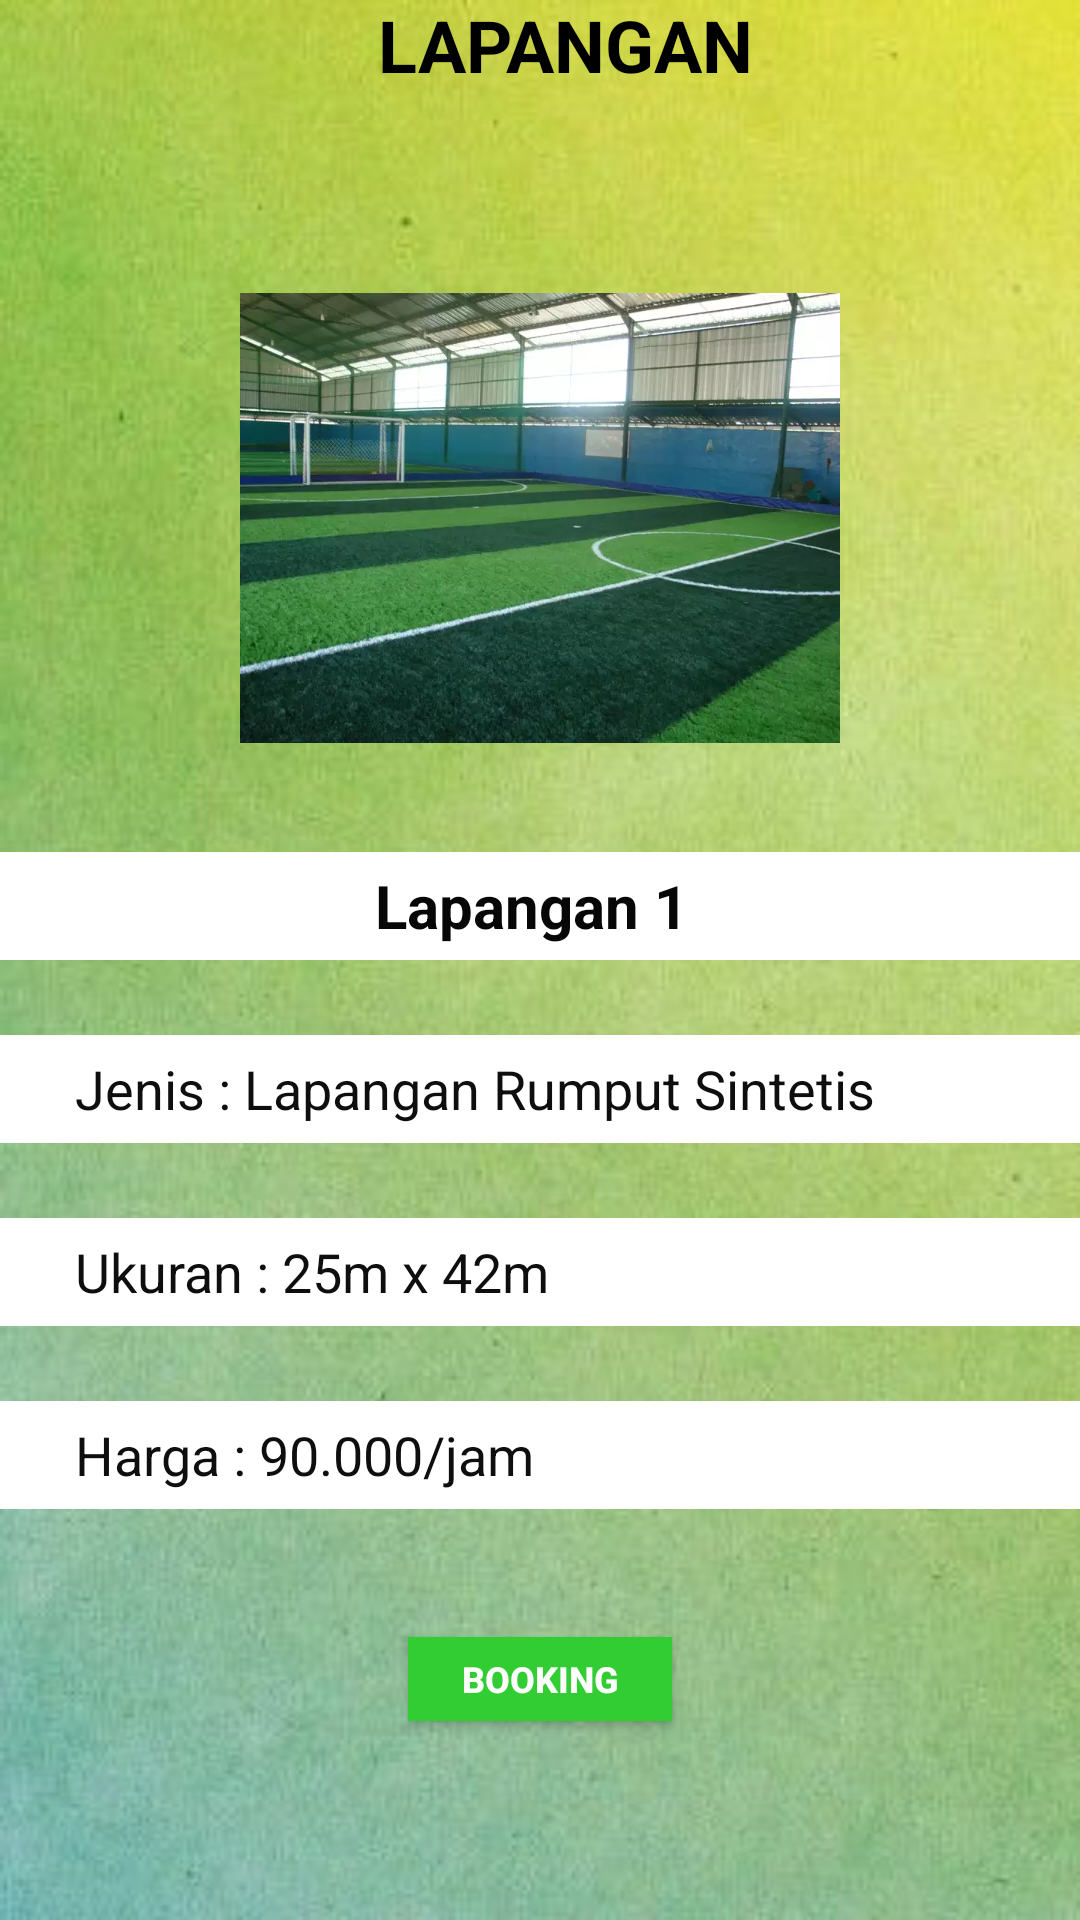

Write the Android layout XML for this screen, with the resource values it uses.
<!-- AndroidManifest.xml: application theme AppTheme -->
<!-- res/layout/activity_detail_lapangan.xml -->
<?xml version="1.0" encoding="utf-8"?>
<android.support.constraint.ConstraintLayout xmlns:android="http://schemas.android.com/apk/res/android"
    xmlns:app="http://schemas.android.com/apk/res-auto"
    xmlns:tools="http://schemas.android.com/tools"
    android:layout_width="match_parent"
    android:layout_height="match_parent"
    android:background="@drawable/bg8"
    android:orientation="vertical">

    <ImageView
        android:id="@+id/imageView"
        android:layout_width="200dp"
        android:layout_height="200dp"
        android:layout_gravity="center_horizontal"
        android:layout_margin="16dp"
        android:layout_marginStart="105dp"
        android:layout_marginTop="7dp"
        android:layout_marginEnd="195dp"
        android:layout_marginBottom="257dp"
        android:src="@drawable/lapangan1"
        app:layout_constraintBottom_toTopOf="@+id/btn_boking1"
        app:layout_constraintEnd_toEndOf="parent"
        app:layout_constraintStart_toStartOf="parent"
        app:layout_constraintTop_toBottomOf="@+id/textView" />

    <TextView
        android:id="@+id/textView"
        android:layout_width="158dp"
        android:layout_height="50dp"
        android:layout_marginStart="126dp"
        android:layout_marginTop="80dp"
        android:layout_marginEnd="127dp"
        android:layout_marginBottom="8dp"
        android:text="LAPANGAN"
        android:textColor="@color/colorAccent"
        android:textSize="24sp"
        android:textStyle="bold"
        app:layout_constraintBottom_toTopOf="@+id/imageView"
        app:layout_constraintEnd_toEndOf="parent"
        app:layout_constraintHorizontal_bias="0.0"
        app:layout_constraintStart_toStartOf="parent"
        app:layout_constraintTop_toTopOf="parent" />

    <LinearLayout
        android:layout_width="360dp"
        android:layout_height="wrap_content"
        android:layout_gravity="center"
        android:layout_marginStart="16dp"
        android:layout_marginTop="16dp"
        android:layout_marginEnd="16dp"
        android:layout_marginBottom="47dp"
        android:orientation="vertical"
        app:layout_constraintBottom_toTopOf="@+id/btn_boking1"
        app:layout_constraintEnd_toEndOf="parent"
        app:layout_constraintStart_toStartOf="parent"
        app:layout_constraintTop_toBottomOf="@+id/imageView">

        <LinearLayout
            android:layout_width="match_parent"
            android:layout_height="36dp"
            android:background="#FFFF"
            android:orientation="horizontal"
            android:paddingLeft="25dp">

            <TextView
                android:layout_width="wrap_content"
                android:layout_height="wrap_content"
                android:layout_gravity="center_vertical"
                android:paddingLeft="100dp"
                android:text="Lapangan 1"
                android:textAlignment="center"
                android:textColor="#070707"
                android:textSize="20dp"
                android:textStyle="bold" />
        </LinearLayout>

        <LinearLayout
            android:layout_width="match_parent"
            android:layout_height="36dp"
            android:layout_marginTop="25dp"
            android:background="#FFFF"
            android:orientation="horizontal"
            android:paddingLeft="25dp">

            <TextView
                android:layout_width="wrap_content"
                android:layout_height="wrap_content"
                android:layout_gravity="center_vertical"
                android:text="Jenis : Lapangan Rumput Sintetis "
                android:textColor="#0E0E0E"
                android:textSize="18dp" />
        </LinearLayout>

        <LinearLayout
            android:layout_width="match_parent"
            android:layout_height="36dp"
            android:layout_marginTop="25dp"
            android:background="#FFFF"
            android:orientation="horizontal"
            android:paddingLeft="25dp">

            <TextView
                android:layout_width="wrap_content"
                android:layout_height="wrap_content"
                android:layout_gravity="center_vertical"
                android:text="Ukuran : 25m x 42m "
                android:textColor="#0E0E0E"
                android:textSize="18dp" />
        </LinearLayout>

        <LinearLayout
            android:layout_width="match_parent"
            android:layout_height="36dp"
            android:layout_marginTop="25dp"
            android:background="#FFFF"
            android:orientation="horizontal"
            android:paddingLeft="25dp">

            <TextView
                android:layout_width="wrap_content"
                android:layout_height="wrap_content"
                android:layout_gravity="center_vertical"
                android:text="Harga : 90.000/jam"
                android:textColor="#0E0E0E"
                android:textSize="18dp" />
        </LinearLayout>
    </LinearLayout>
    <Button
        android:id="@+id/btn_boking1"
        android:layout_width="wrap_content"
        android:layout_height="28dp"
        android:layout_marginStart="162dp"
        android:layout_marginTop="257dp"
        android:layout_marginEnd="162dp"
        android:layout_marginBottom="148dp"
        android:background="@color/colorGreen"
        android:text="BOOKING"
        android:onClick="goToAnActivity"
        android:textAlignment="center"
        android:textColor="#FFFEFE"
        android:textSize="12dp"
        android:textStyle="bold"
        app:layout_constraintBottom_toBottomOf="parent"
        app:layout_constraintEnd_toEndOf="parent"
        app:layout_constraintStart_toStartOf="parent"
        app:layout_constraintTop_toBottomOf="@+id/imageView" />



</android.support.constraint.ConstraintLayout>
<!-- resources referenced by this layout -->
<resources>
  <color name="colorAccent">#000000</color>
  <color name="colorGreen">#32CD32</color>
  
  
      // TODO: 22/02/18
  <!-- drawable bg8: jpg bitmap (drawable, 24095 bytes) -->
  <!-- drawable lapangan1: webp bitmap (drawable, 36546 bytes) -->
  <style name="AppTheme" parent="Theme.AppCompat.Light.DarkActionBar">
          
          <item name="colorPrimary">@color/colorGreen</item>
          <item name="colorPrimaryDark">@color/colorPrimaryDark</item>
          <item name="colorAccent">@color/colorAccent</item>
      </style>
  <color name="colorPrimaryDark">#455a64</color>
</resources>
